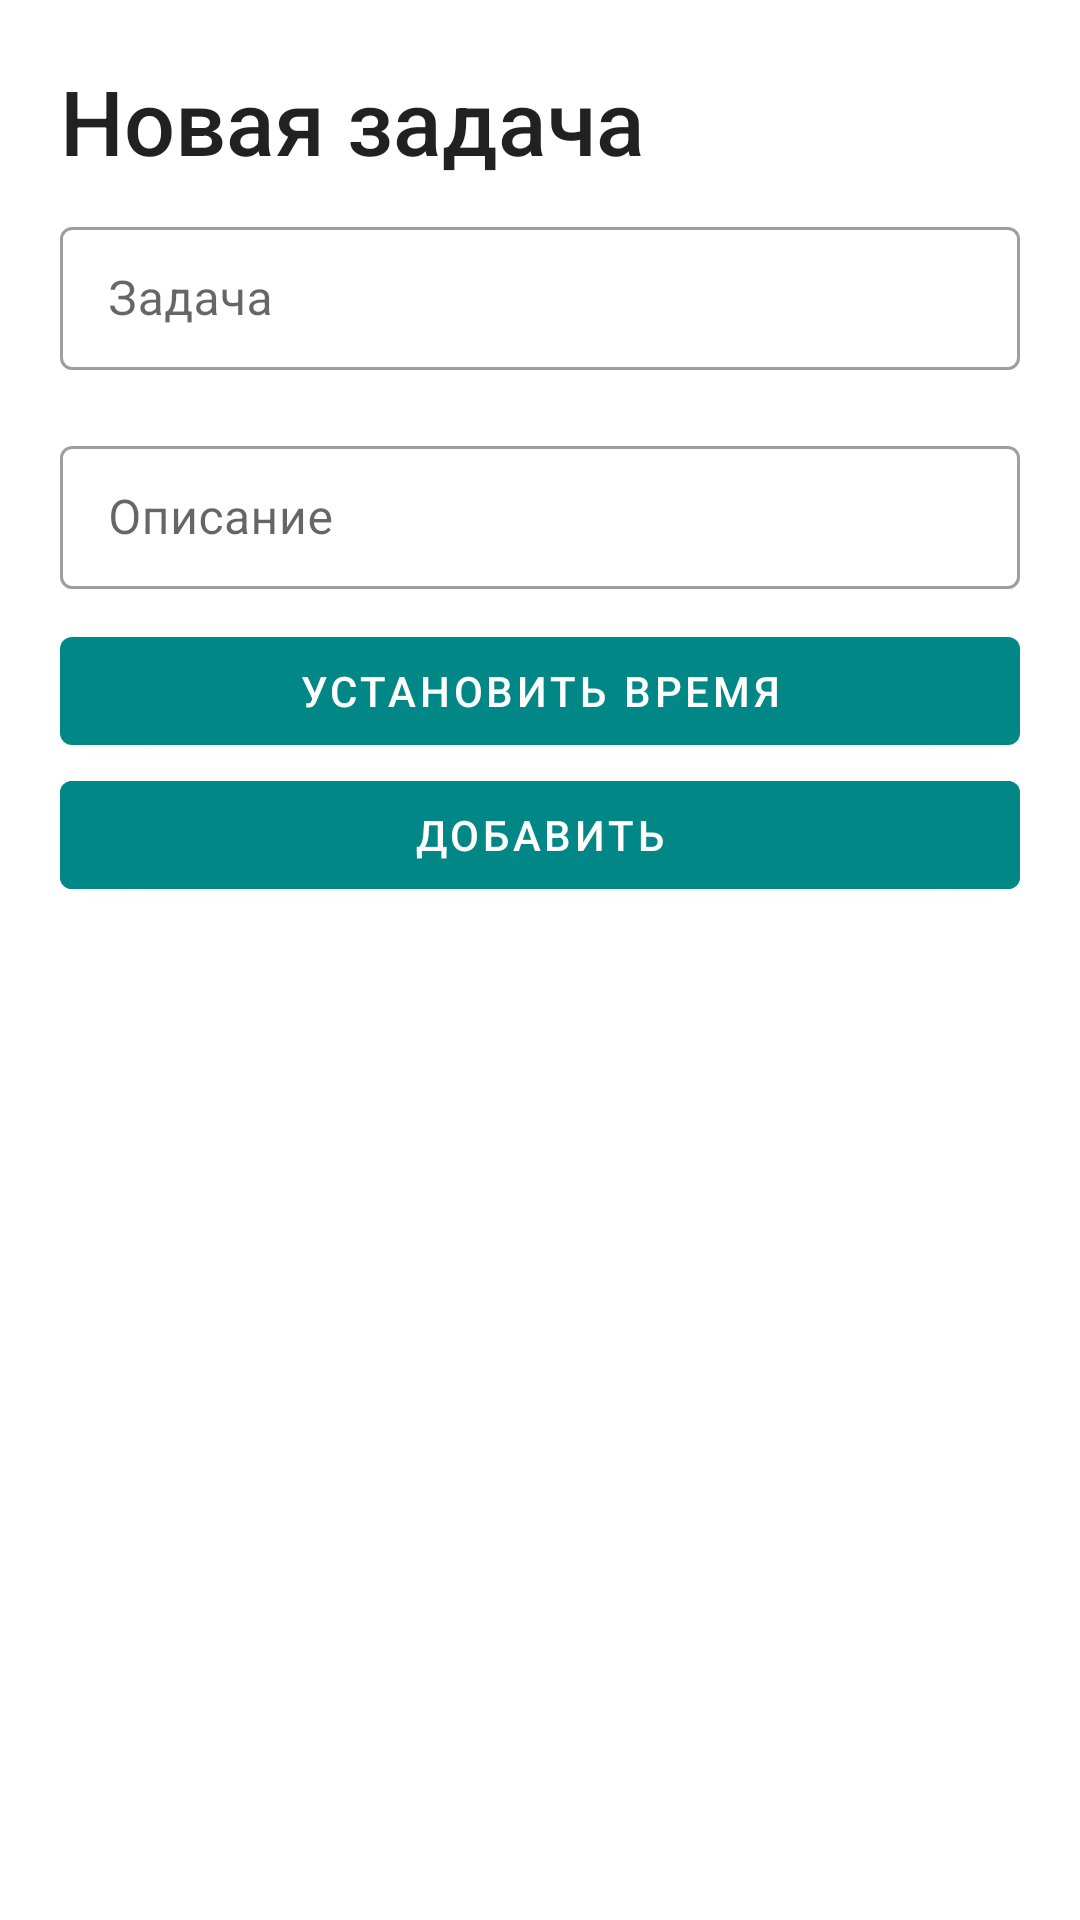

This screen was rendered from an Android layout file. Write that file and the resources it references.
<!-- AndroidManifest.xml: application theme Theme.YouToDo -->
<!-- res/layout/fragment_new_task_sheet.xml -->
<?xml version="1.0" encoding="utf-8"?>
<LinearLayout xmlns:app="http://schemas.android.com/apk/res-auto"
    android:orientation="vertical"
    xmlns:android="http://schemas.android.com/apk/res/android"
    xmlns:tools="http://schemas.android.com/tools"
    android:layout_width="match_parent"
    android:layout_height="wrap_content"
    tools:context=".NewTask">


    <TextView
        android:id="@+id/taskTitle"
        android:layout_width="match_parent"
        android:layout_height="wrap_content"
        android:text="Новая задача"
        android:textSize="30sp"
        android:layout_marginTop="20dp"
        android:layout_marginStart="20dp"
        style="@style/TextAppearance.AppCompat.Title"/>


    <com.google.android.material.textfield.TextInputLayout
        style="@style/Widget.MaterialComponents.TextInputLayout.OutlinedBox.Dense"
        android:layout_width="match_parent"
        android:layout_height="wrap_content"
        android:layout_marginVertical="10dp"
        android:layout_marginHorizontal="20dp">

        <com.google.android.material.textfield.TextInputEditText
            android:layout_width="match_parent"
            android:layout_height="match_parent"
            android:id="@+id/name"
            android:hint="Задача"/>

    </com.google.android.material.textfield.TextInputLayout>

    <com.google.android.material.textfield.TextInputLayout
        style="@style/Widget.MaterialComponents.TextInputLayout.OutlinedBox.Dense"
        android:layout_width="match_parent"
        android:layout_height="wrap_content"
        android:layout_marginVertical="10dp"
        android:layout_marginHorizontal="20dp">

        <com.google.android.material.textfield.TextInputEditText
            android:layout_width="match_parent"
            android:layout_height="match_parent"
            android:id="@+id/desc"
            android:hint="Описание">

        </com.google.android.material.textfield.TextInputEditText>

    </com.google.android.material.textfield.TextInputLayout>

    <com.google.android.material.button.MaterialButton
        android:id="@+id/timePickerButton"
        android:layout_width="match_parent"
        android:layout_height="wrap_content"
        android:layout_gravity="center"
        android:layout_marginHorizontal="20dp"
        android:textColor="?colorOnPrimary"
        android:text="Установить время"
        app:backgroundTint="@color/teal_700" />

    <com.google.android.material.button.MaterialButton
        android:id="@+id/saveButton"
        android:layout_width="match_parent"
        android:layout_height="wrap_content"
        android:layout_gravity="center"
        android:layout_marginHorizontal="20dp"
        android:backgroundTint="@color/teal_700"
        android:textColor="?colorOnPrimary"
        android:text="Добавить"/>

</LinearLayout>
<!-- resources referenced by this layout -->
<resources>
  <color name="teal_700">#FF018786</color>
  <style name="Theme.YouToDo" parent="Theme.MaterialComponents.DayNight.NoActionBar">
          
          <item name="colorPrimary">@color/teal_200</item>
          <item name="colorPrimaryVariant">@color/teal_700</item>
          <item name="colorOnPrimary">@color/white</item>
          
          <item name="colorSecondary">@color/teal_200</item>
          <item name="colorSecondaryVariant">@color/teal_700</item>
          <item name="colorOnSecondary">@color/black</item>
          
          <item name="android:statusBarColor" tools:targetApi="l">?attr/colorPrimaryVariant</item>
          
      </style>
  <color name="teal_200">#FF03DAC5</color>
  <color name="white">#FFFFFFFF</color>
  <color name="black">#FF000000</color>
</resources>
